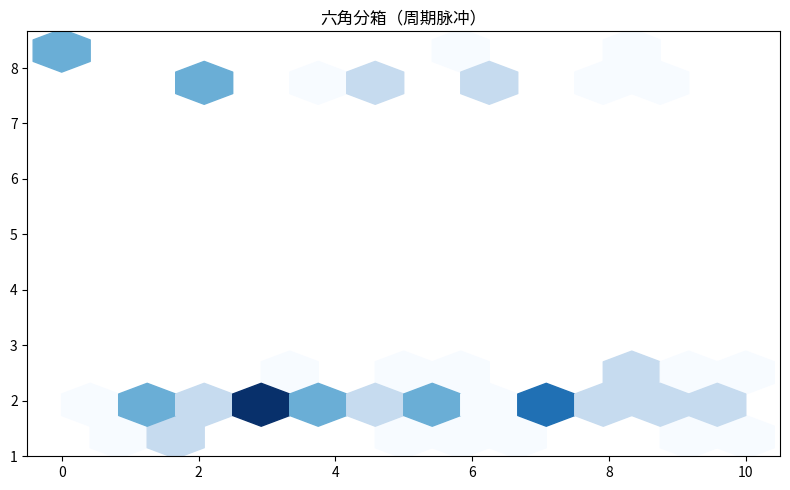

Write Python code to recreate this figure.
"""六角分箱（周期脉冲）
数据可视化示例（matplotlib）。二维密度六角分箱。
运行后在当前目录生成 'viz_hexbin_d6'_preview.png。
"""
import matplotlib
matplotlib.use("Agg")
import matplotlib.pyplot as plt
import numpy as np

rng = np.random.default_rng(12)
fig, ax = plt.subplots(figsize=(8, 5))
x = np.linspace(0, 10, 60)
y = np.array(np.where(np.arange(60) % 12 < 3, rng.normal(8, 0.3, 60), rng.normal(2, 0.3, 60)))
ax.hexbin(x, y, gridsize=12, cmap='Blues', mincnt=1)
ax.set_title("六角分箱（周期脉冲）")
plt.tight_layout()
plt.savefig("'viz_hexbin_d6'_preview.png", dpi=110)
print("已生成 'viz_hexbin_d6'_preview.png")
